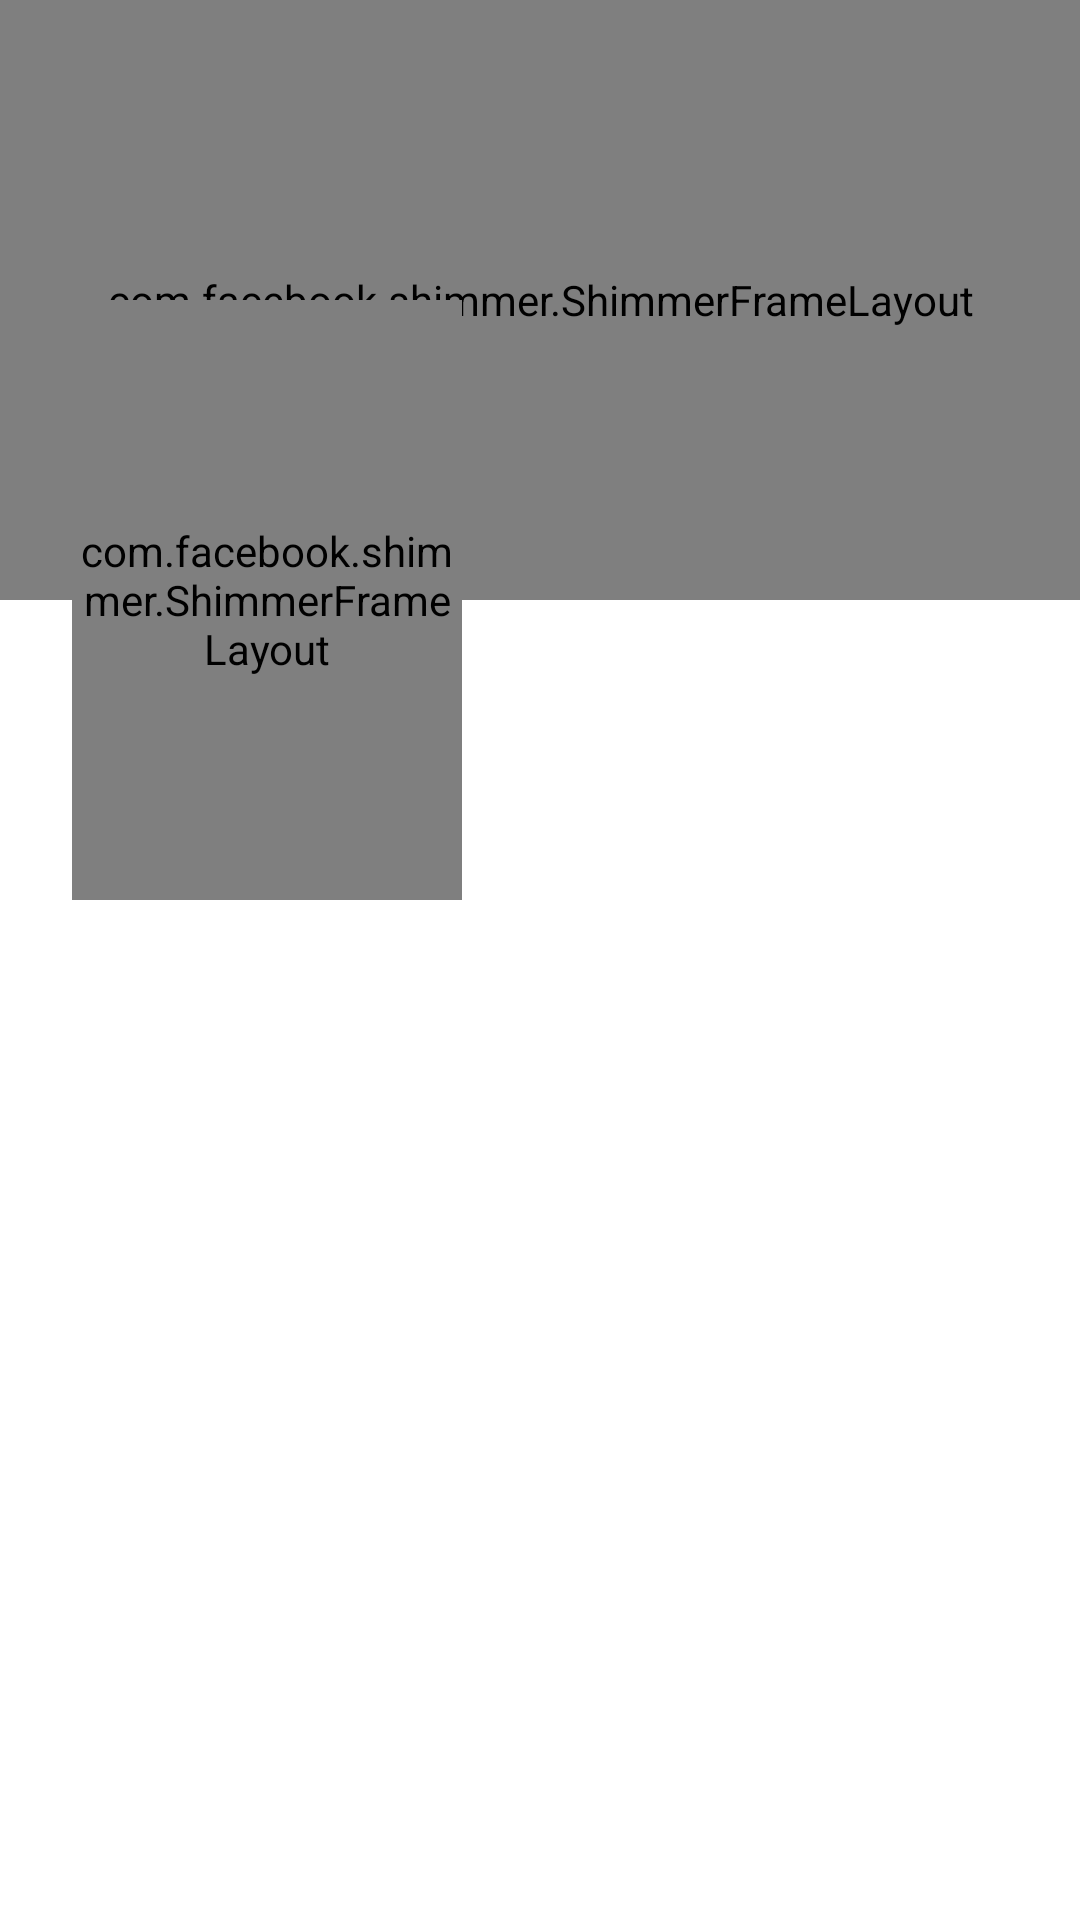

The Android layout XML behind this screen, and the referenced resources:
<!-- AndroidManifest.xml: fallback theme Theme.MaterialComponents.DayNight.NoActionBar -->
<!-- res/layout/activity_view_single_comic.xml -->
<?xml version="1.0" encoding="utf-8"?>
<androidx.coordinatorlayout.widget.CoordinatorLayout xmlns:android="http://schemas.android.com/apk/res/android"
    xmlns:app="http://schemas.android.com/apk/res-auto"
    xmlns:tools="http://schemas.android.com/tools"
    android:id="@+id/coordinator"
    android:layout_width="match_parent"
    android:layout_height="match_parent">

    <androidx.constraintlayout.widget.ConstraintLayout
        android:layout_width="match_parent"
        android:layout_height="match_parent">

        <com.google.android.material.progressindicator.LinearProgressIndicator
            android:id="@+id/progress_bar"
            android:layout_width="match_parent"
            android:layout_height="wrap_content"
            android:layout_marginTop="@dimen/default_smallest_space"
            android:layout_marginBottom="@dimen/default_smallest_space"
            android:indeterminate="true"
            app:indicatorColor="?attr/colorSecondaryVariant"
            app:layout_constraintTop_toTopOf="parent"
            app:trackColor="?attr/colorOnSecondary" />

        <ImageView
            android:id="@+id/imv_cover"
            android:layout_width="match_parent"
            android:layout_height="@dimen/single_comic_screen_cover_image_height"
            android:scaleType="centerCrop"
            android:visibility="invisible"
            app:layout_constraintTop_toBottomOf="@+id/progress_bar"
            app:layout_constraintTop_toTopOf="parent" />

        <ImageView
            android:id="@+id/imv_main"
            android:layout_width="@dimen/single_comic_screen_main_image_width"
            android:layout_height="@dimen/single_comic_screen_main_image_height"
            android:layout_marginStart="@dimen/default_wide_space"
            android:layout_marginTop="@dimen/single_comic_screen_main_image_margin_top"
            android:scaleType="centerCrop"
            android:visibility="invisible"
            app:layout_constraintStart_toStartOf="parent"
            app:layout_constraintTop_toTopOf="parent" />

        <com.facebook.shimmer.ShimmerFrameLayout
            android:id="@+id/shimmer_imv_cover"
            android:layout_width="0dp"
            android:layout_height="0dp"
            android:background="@android:color/darker_gray"
            app:layout_constraintBottom_toBottomOf="@+id/imv_cover"
            app:layout_constraintEnd_toEndOf="@+id/imv_cover"
            app:layout_constraintStart_toStartOf="@+id/imv_cover"
            app:layout_constraintTop_toTopOf="@+id/imv_cover"
            app:shimmer_auto_start="true">

            <TextView
                android:layout_width="match_parent"
                android:layout_height="match_parent"
                android:gravity="center"
                android:text="@string/loading"
                android:textAlignment="center" />

        </com.facebook.shimmer.ShimmerFrameLayout>

        <com.facebook.shimmer.ShimmerFrameLayout
            android:id="@+id/shimmer_imv_main"
            android:layout_width="0dp"
            android:layout_height="0dp"
            android:background="@android:color/darker_gray"
            app:layout_constraintBottom_toBottomOf="@+id/imv_main"
            app:layout_constraintEnd_toEndOf="@+id/imv_main"
            app:layout_constraintStart_toStartOf="@+id/imv_main"
            app:layout_constraintTop_toTopOf="@+id/imv_main"
            app:shimmer_auto_start="true">

            <TextView
                android:layout_width="match_parent"
                android:layout_height="match_parent"
                android:gravity="center"
                android:text="@string/loading"
                android:textAlignment="center" />
        </com.facebook.shimmer.ShimmerFrameLayout>


        <TextView
            android:id="@+id/tv_title"
            android:layout_width="0dp"
            android:layout_height="wrap_content"
            android:layout_marginStart="@dimen/default_medium_space"
            android:layout_marginTop="@dimen/default_medium_space"
            android:layout_marginEnd="@dimen/default_medium_space"
            android:textAlignment="viewStart"
            android:textSize="@dimen/title_text_size"
            android:textStyle="bold"
            app:layout_constraintEnd_toEndOf="parent"
            app:layout_constraintStart_toEndOf="@+id/imv_main"
            app:layout_constraintTop_toBottomOf="@+id/imv_cover"
            tools:text="Title" />

        <TextView
            android:id="@+id/tv_description"
            android:layout_width="0dp"
            android:layout_height="wrap_content"
            android:layout_marginStart="@dimen/default_medium_space"
            android:layout_marginTop="@dimen/default_medium_space"
            android:layout_marginEnd="@dimen/default_medium_space"
            android:textAlignment="viewStart"
            app:layout_constraintEnd_toEndOf="parent"
            app:layout_constraintStart_toEndOf="@+id/imv_main"
            app:layout_constraintTop_toBottomOf="@+id/tv_title"
            tools:text="Description DescriptionDescriptionDescriptionDescriptionDescriptionDescriptionDescriptionDescription" />

        <ImageButton
            android:id="@+id/btn_close"
            android:layout_width="wrap_content"
            android:layout_height="wrap_content"
            android:layout_marginTop="@dimen/default_medium_space"
            android:layout_marginEnd="@dimen/default_medium_space"
            android:background="@color/close_button_bg"
            android:src="@drawable/ic_baseline_close_24"
            app:layout_constraintEnd_toEndOf="parent"
            app:layout_constraintTop_toTopOf="parent" />


    </androidx.constraintlayout.widget.ConstraintLayout>
</androidx.coordinatorlayout.widget.CoordinatorLayout>
<!-- resources referenced by this layout -->
<resources>
  <dimen name="default_medium_space">16dp</dimen>
  <dimen name="default_smallest_space">8dp</dimen>
  <dimen name="default_wide_space">24dp</dimen>
  <dimen name="single_comic_screen_cover_image_height">200dp</dimen>
  <dimen name="single_comic_screen_main_image_height">200dp</dimen>
  <dimen name="single_comic_screen_main_image_margin_top">100dp</dimen>
  <dimen name="single_comic_screen_main_image_width">130dp</dimen>
  <dimen name="title_text_size">18sp</dimen>
  <string name="loading">Loading...</string>
</resources>
